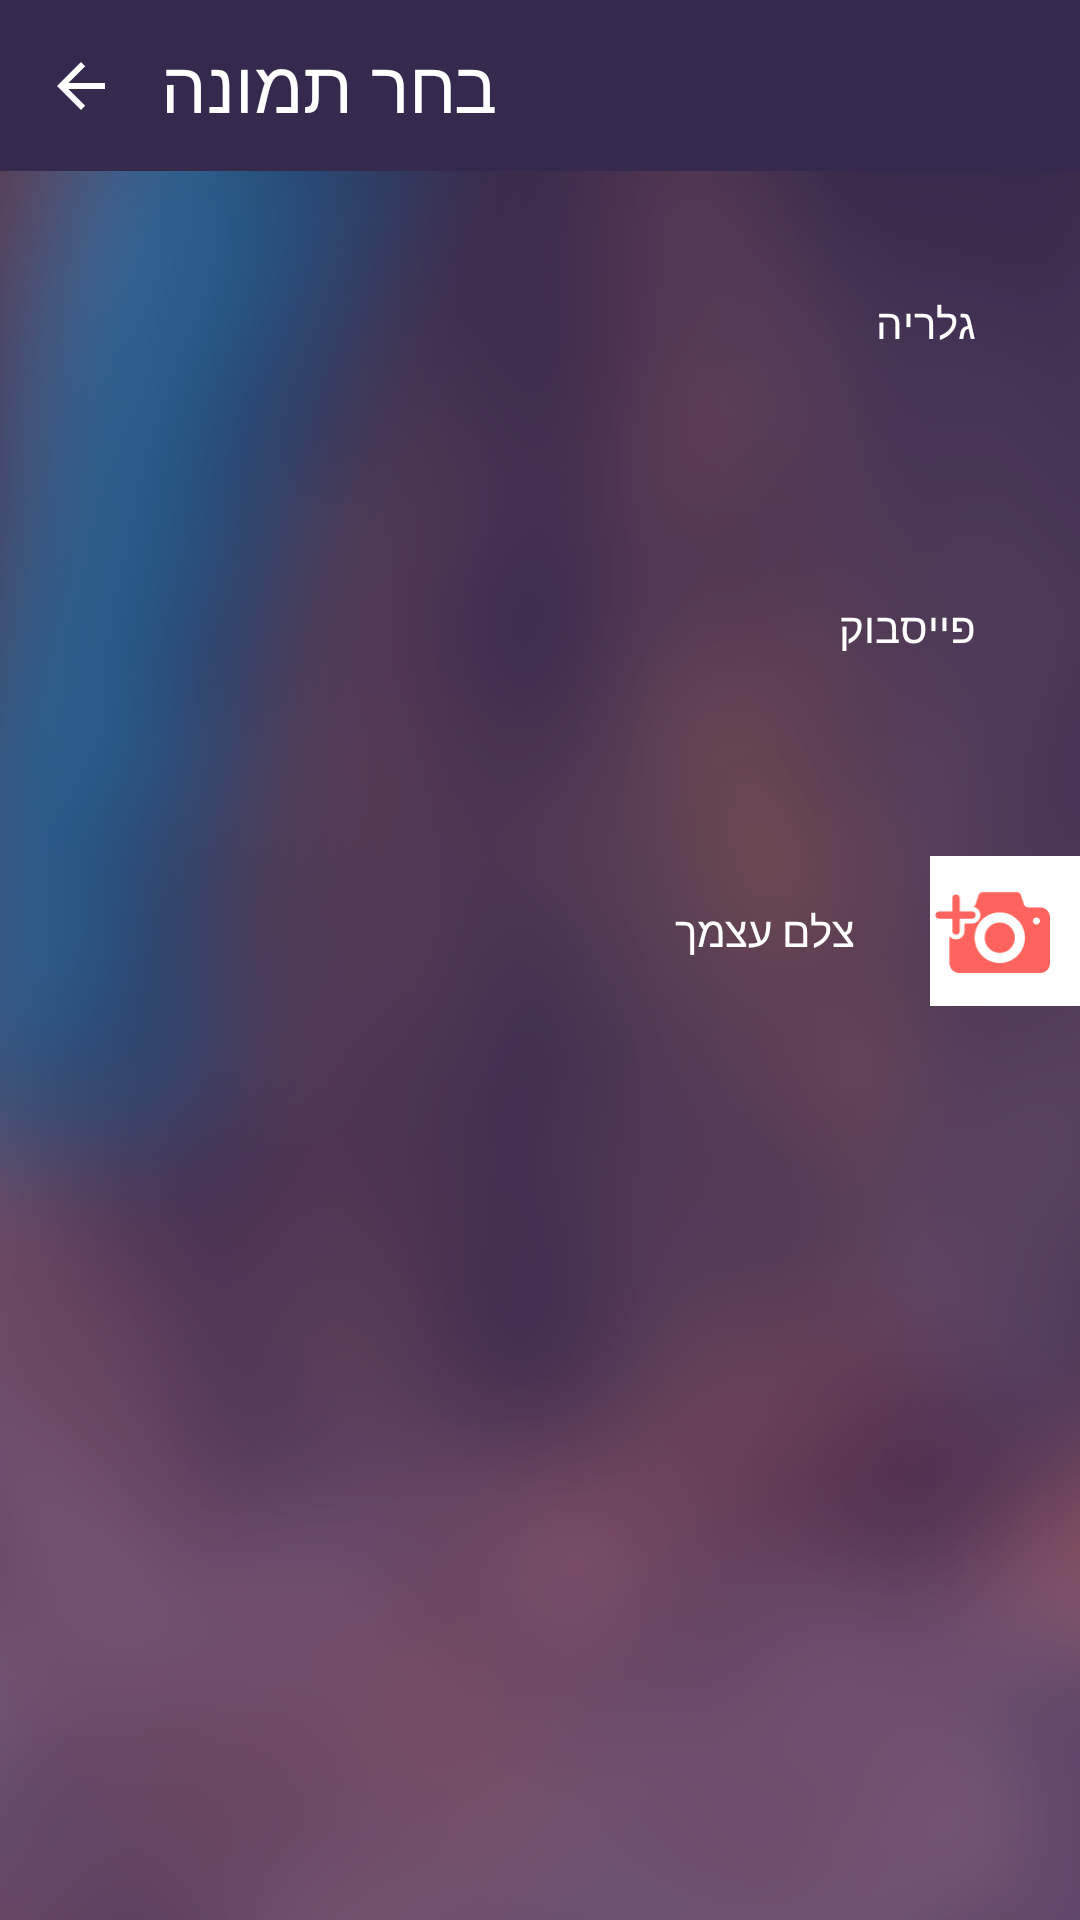

Write the Android layout XML for this screen, with the resource values it uses.
<!-- AndroidManifest.xml: application theme Theme.AppCompat.Light.NoActionBar -->
<!-- res/layout/fragment_gallery.xml -->
<?xml version="1.0" encoding="utf-8"?>
<LinearLayout xmlns:android="http://schemas.android.com/apk/res/android"
    xmlns:app="http://schemas.android.com/apk/res-auto"
    android:orientation="vertical" android:layout_width="match_parent"
    android:layout_height="match_parent"
    android:background="@drawable/blur_bgn"
    android:layout_weight="1">
    <LinearLayout
        android:layout_width="match_parent"
        android:layout_height="0dp"
        android:layout_weight="0.09"
        android:background="@color/chatActionBar"
        android:weightSum="1">

        <LinearLayout
            android:layout_width="0dp"
            android:layout_height="match_parent"
            android:layout_weight="0.15"
            android:weightSum="0.14">

            <ImageButton
                android:layout_width="match_parent"
                android:layout_height="match_parent"
                android:id="@+id/btnDrawer"
                android:src="@drawable/back"
                android:background="@android:color/transparent"
                android:layout_gravity="center"
                android:layout_weight="1.50" />
        </LinearLayout>

        <LinearLayout
            android:layout_width="0dp"
            android:layout_height="match_parent"
            android:layout_weight="0.85"
            android:weightSum="0.14">

            <TextView
                android:text="בחר תמונה"
                android:layout_width="match_parent"
                android:layout_height="match_parent"
                android:id="@+id/textView"
                android:layout_weight="1"
                android:textColor="#ffffff"
                android:gravity="left|center_vertical"
                android:textSize="24sp" />
        </LinearLayout>
    </LinearLayout>

    <RelativeLayout
        android:layout_width="match_parent"
        android:layout_height="0dp"
        android:layout_weight="0.16">

        <ImageView
            android:layout_width="wrap_content"
            android:layout_height="wrap_content"
            app:srcCompat="@mipmap/ic_launcher"
            android:id="@+id/imgGalleryPhoneCover"
            android:layout_weight="1"
            android:layout_centerVertical="true"
            android:layout_alignParentEnd="true"
            android:paddingRight="10dp" />


        <TextView
            android:text="גלריה"
            android:layout_width="wrap_content"
            android:layout_height="wrap_content"
            android:layout_marginEnd="25dp"
            android:id="@+id/txtGallery"
            android:textColor="#ffffff"
            android:layout_centerVertical="true"
            android:layout_toStartOf="@+id/imgGalleryPhoneCover" />
    </RelativeLayout>

    <RelativeLayout
        android:layout_width="match_parent"
        android:layout_height="0dp"
        android:layout_weight="0.16">
        <ImageView
            android:layout_width="wrap_content"
            android:layout_height="wrap_content"
            app:srcCompat="@mipmap/ic_launcher"
            android:id="@+id/imgFacebookGalleryCover"
            android:layout_weight="1"
            android:layout_centerVertical="true"
            android:layout_alignParentEnd="true"
            android:paddingRight="10dp" />


        <TextView
            android:text="פייסבוק"
            android:layout_width="wrap_content"
            android:layout_height="wrap_content"
            android:layout_marginEnd="25dp"
            android:id="@+id/txtFacebookGallery"
            android:textColor="#ffffff"
            android:layout_centerVertical="true"
            android:layout_toStartOf="@+id/imgFacebookGalleryCover" />
    </RelativeLayout>

    <RelativeLayout
        android:layout_width="match_parent"
        android:layout_height="0dp"
        android:layout_weight="0.16">


        <ImageView
            android:layout_width="50dp"
            android:layout_height="50dp"
            app:srcCompat="@drawable/icon_self_capture"
            android:id="@+id/imgSelfCamera"
            android:layout_weight="1"
            android:paddingRight="10dp"
            android:layout_centerVertical="true"
            android:layout_alignParentEnd="true"
            android:background="#ffffff" />

        <TextView
            android:text="צלם עצמך"
            android:layout_width="wrap_content"
            android:layout_height="wrap_content"
            android:layout_marginEnd="25dp"
            android:id="@+id/txtSelfPicture"
            android:textColor="#ffffff"
            android:layout_centerVertical="true"
            android:layout_toStartOf="@+id/imgSelfCamera" />
    </RelativeLayout>

    <LinearLayout
        android:layout_width="match_parent"
        android:layout_height="0dp"
        android:layout_weight="0.44"></LinearLayout>

</LinearLayout>
<!-- resources referenced by this layout -->
<resources>
  <color name="chatActionBar">#35294e</color>
  <!-- drawable back (drawable) -->
  <?xml version="1.0" encoding="utf-8"?>
  <vector xmlns:android="http://schemas.android.com/apk/res/android"
      android:viewportWidth="16"
      android:viewportHeight="16"
      android:width="16dp"
      android:height="16dp">
      <group
          android:translateX="-59"
          android:translateY="-44">
          <group
              android:translateX="59"
              android:translateY="44">
              <path
                  android:pathData="M3.8 9L16 9 16 7 3.8 7 9.4 1.4 8 0 0 8 8 16 9.4 14.6Z"
                  android:fillColor="#ffffff" />
          </group>
      </group>
  </vector>
  <!-- drawable blur_bgn: png bitmap (drawable, 81226 bytes) -->
  <!-- drawable icon_self_capture: vector/xml drawable (drawable, 2536 chars, omitted) -->
</resources>
